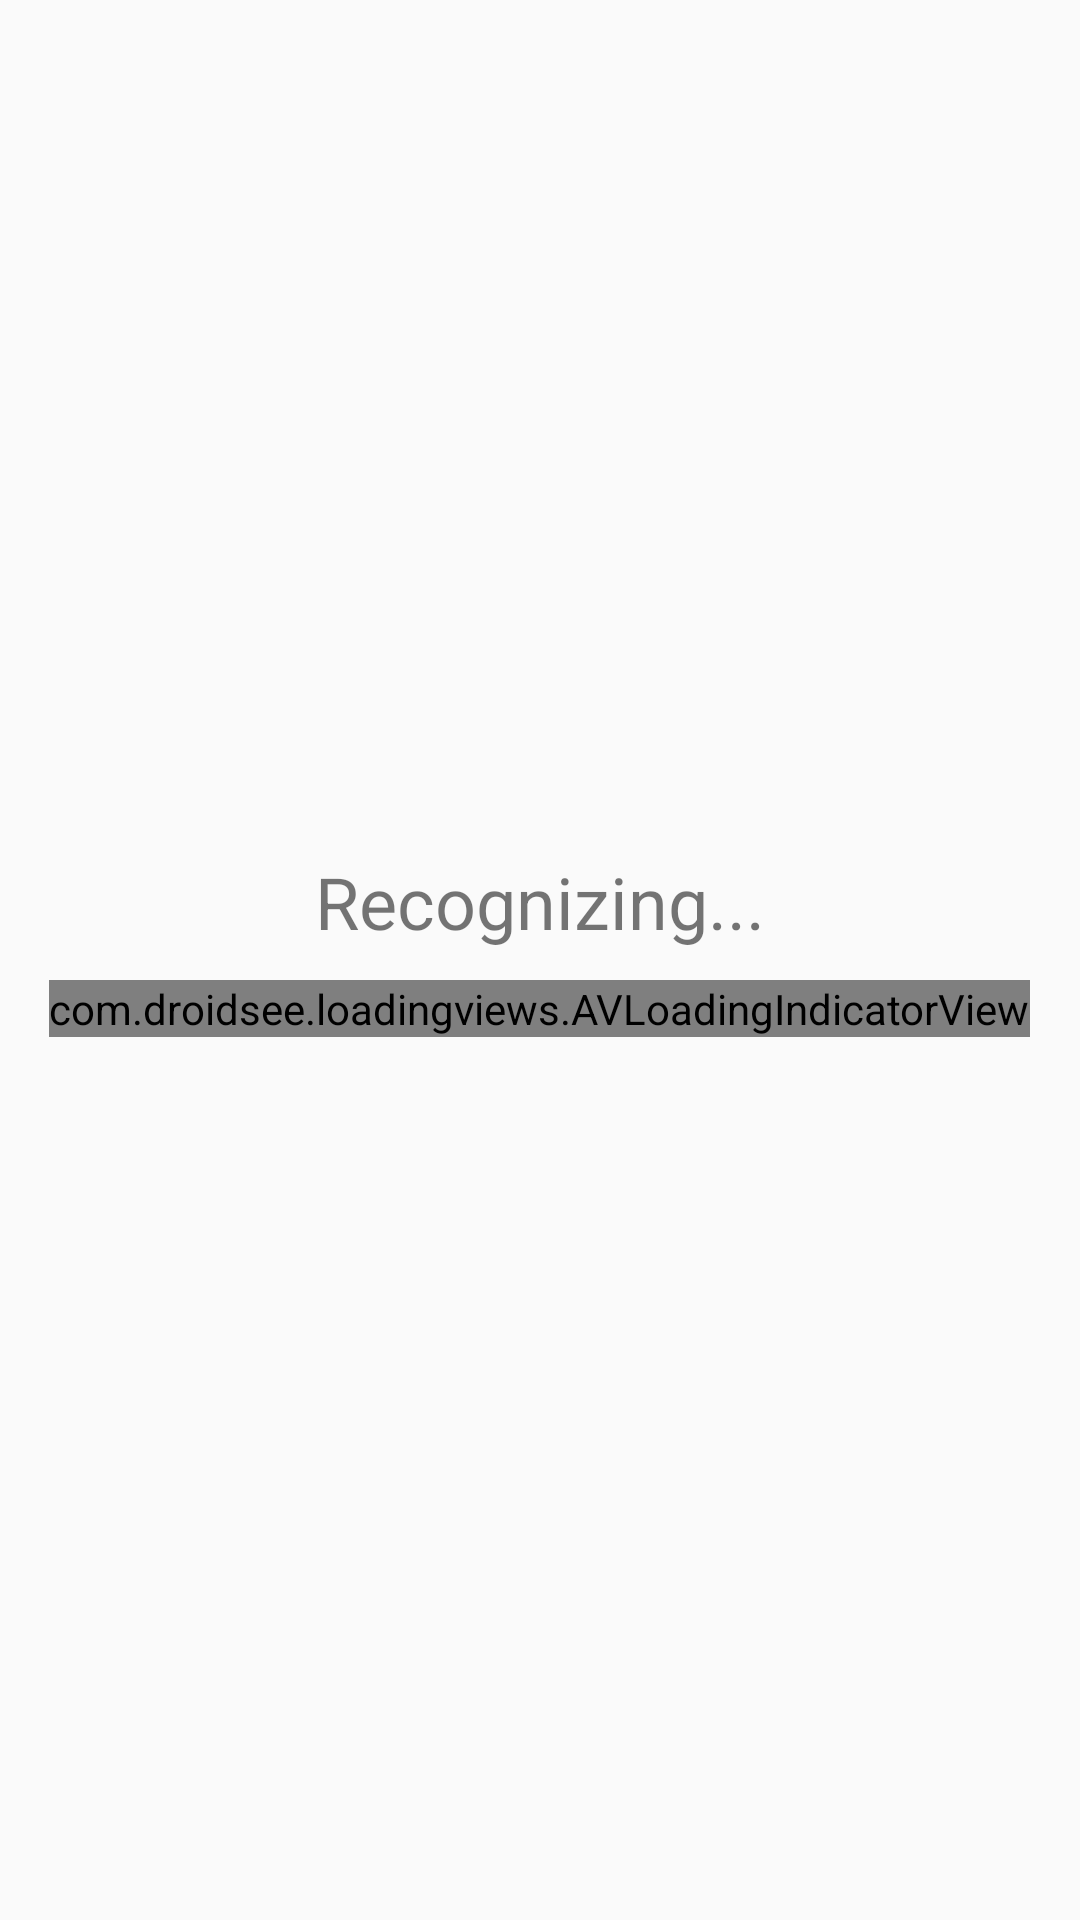

Write the Android layout XML for this screen, with the resource values it uses.
<!-- AndroidManifest.xml: application theme CustomAppTheme -->
<!-- res/layout/dialog_loading.xml -->
<?xml version="1.0" encoding="utf-8"?>

<LinearLayout xmlns:android="http://schemas.android.com/apk/res/android"
    android:layout_width="200dp"
    android:layout_height="wrap_content"
    xmlns:app="http://schemas.android.com/apk/res-auto"
    android:orientation="vertical"
    android:gravity="center"
    android:padding="10dp"
    android:layout_gravity="center">


    <TextView
        android:id="@+id/textView"
        android:layout_width="match_parent"
        android:layout_height="wrap_content"
        android:text="Recognizing..."
        android:textSize="@dimen/title"
        android:gravity="center"
        android:layout_marginBottom="10dp"/>

    <com.droidsee.loadingviews.AVLoadingIndicatorView
        android:id="@+id/avTranslating"
        android:layout_width="wrap_content"
        android:layout_height="wrap_content"
        app:indicatorColor="@color/colorMainDark"
        app:indicatorName="BallSpinFadeLoaderIndicator"
        android:layout_marginBottom="10dp"/>
</LinearLayout>
<!-- resources referenced by this layout -->
<resources>
  <color name="colorMainDark">#1E4B67</color>
  <dimen name="title">24sp</dimen>
  <style name="CustomAppTheme" parent="Theme.AppCompat.Light.NoActionBar">
          
          <item name="colorPrimary">@color/colorMain</item>
          <item name="colorPrimaryDark">@color/colorMainDark</item>
          <item name="android:windowAnimationStyle">@null</item>
          
      </style>
  <color name="colorMain">#36A6E2</color>
</resources>
